Image classification data set "Private" (Slade-99/Deep_Learning on GitHub). Class labels (3): abnormal, normal, pneumonia.

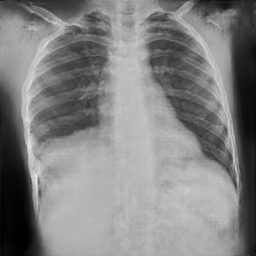
Label: normal

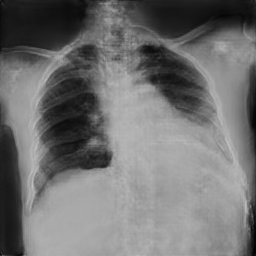
Label: abnormal

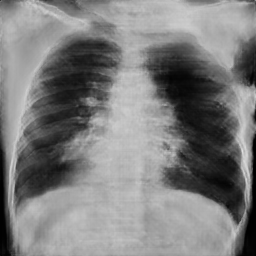
Label: pneumonia

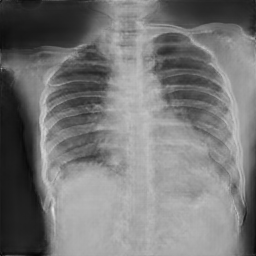
Label: normal

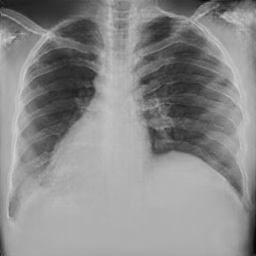
Label: normal

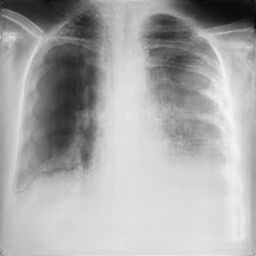
Label: pneumonia
